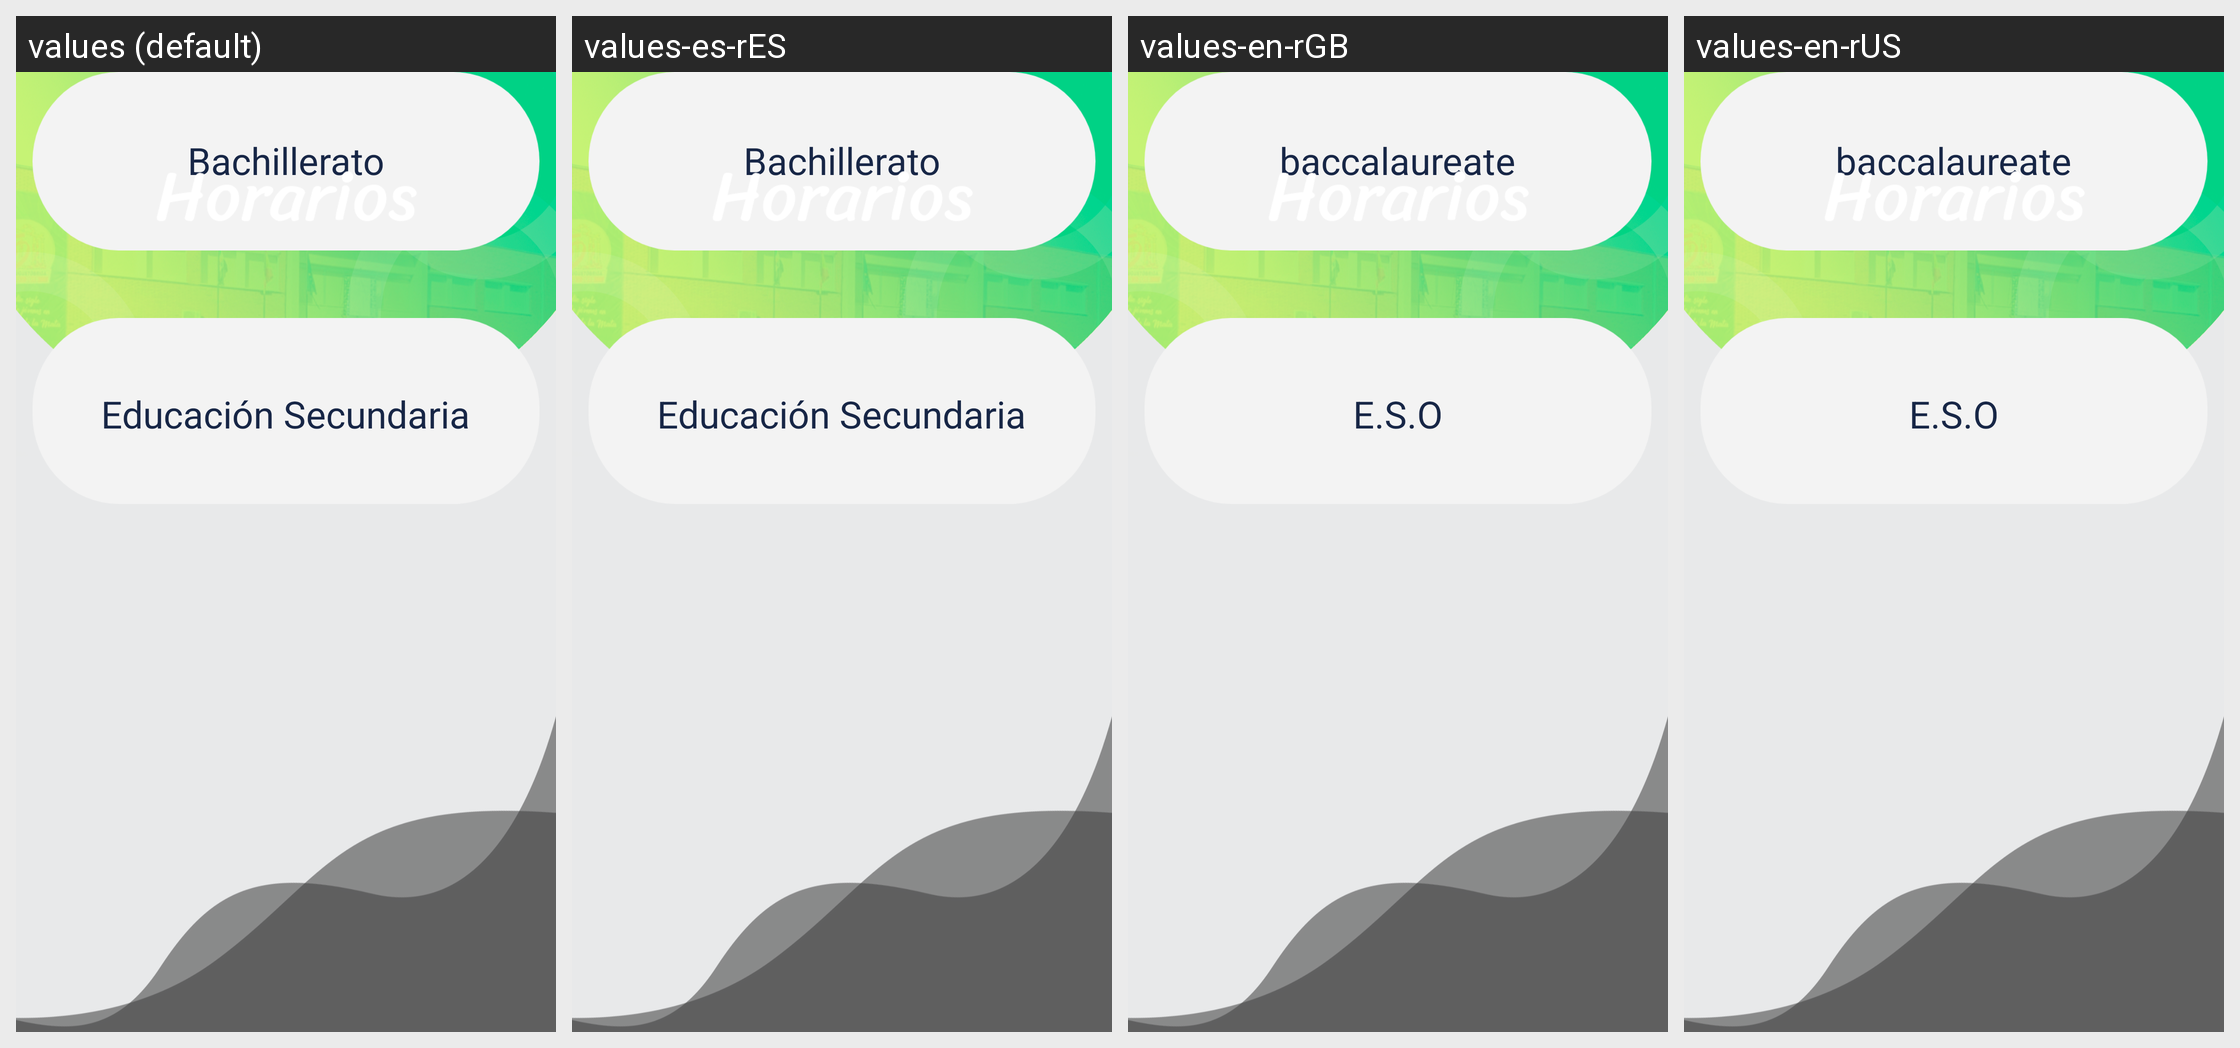

The Android screen above is rendered under several locales of the same app. Produce the string resources it draws, with the default and per-locale values.
Android screen res/layout/activity_profesorado_claro.xml rendered under 4 locales, left to right: values (default), values-es-rES, values-en-rGB, values-en-rUS. Device: Nexus 5 (rendered at 1080×1920; each locale shown at half size, 540×960, under a caption strip naming it); theme Theme.InfoAugustobriga.
Strings drawn on this screen, with the default value and each locale's value (text and hints the layout hard-codes, and strings that could not be matched under every locale, appear in the picture but are not listed):

organizacion
  values: Organización
  values-es-rES: Organización
  values-en-rGB: Organization
  values-en-rUS: Organization

bachillerato
  values: Bachillerato
  values-es-rES: Bachillerato
  values-en-rGB: baccalaureate
  values-en-rUS: baccalaureate

educacion_secundaria
  values: Educación Secundaria
  values-es-rES: Educación Secundaria
  values-en-rGB: E.S.O
  values-en-rUS: E.S.O
